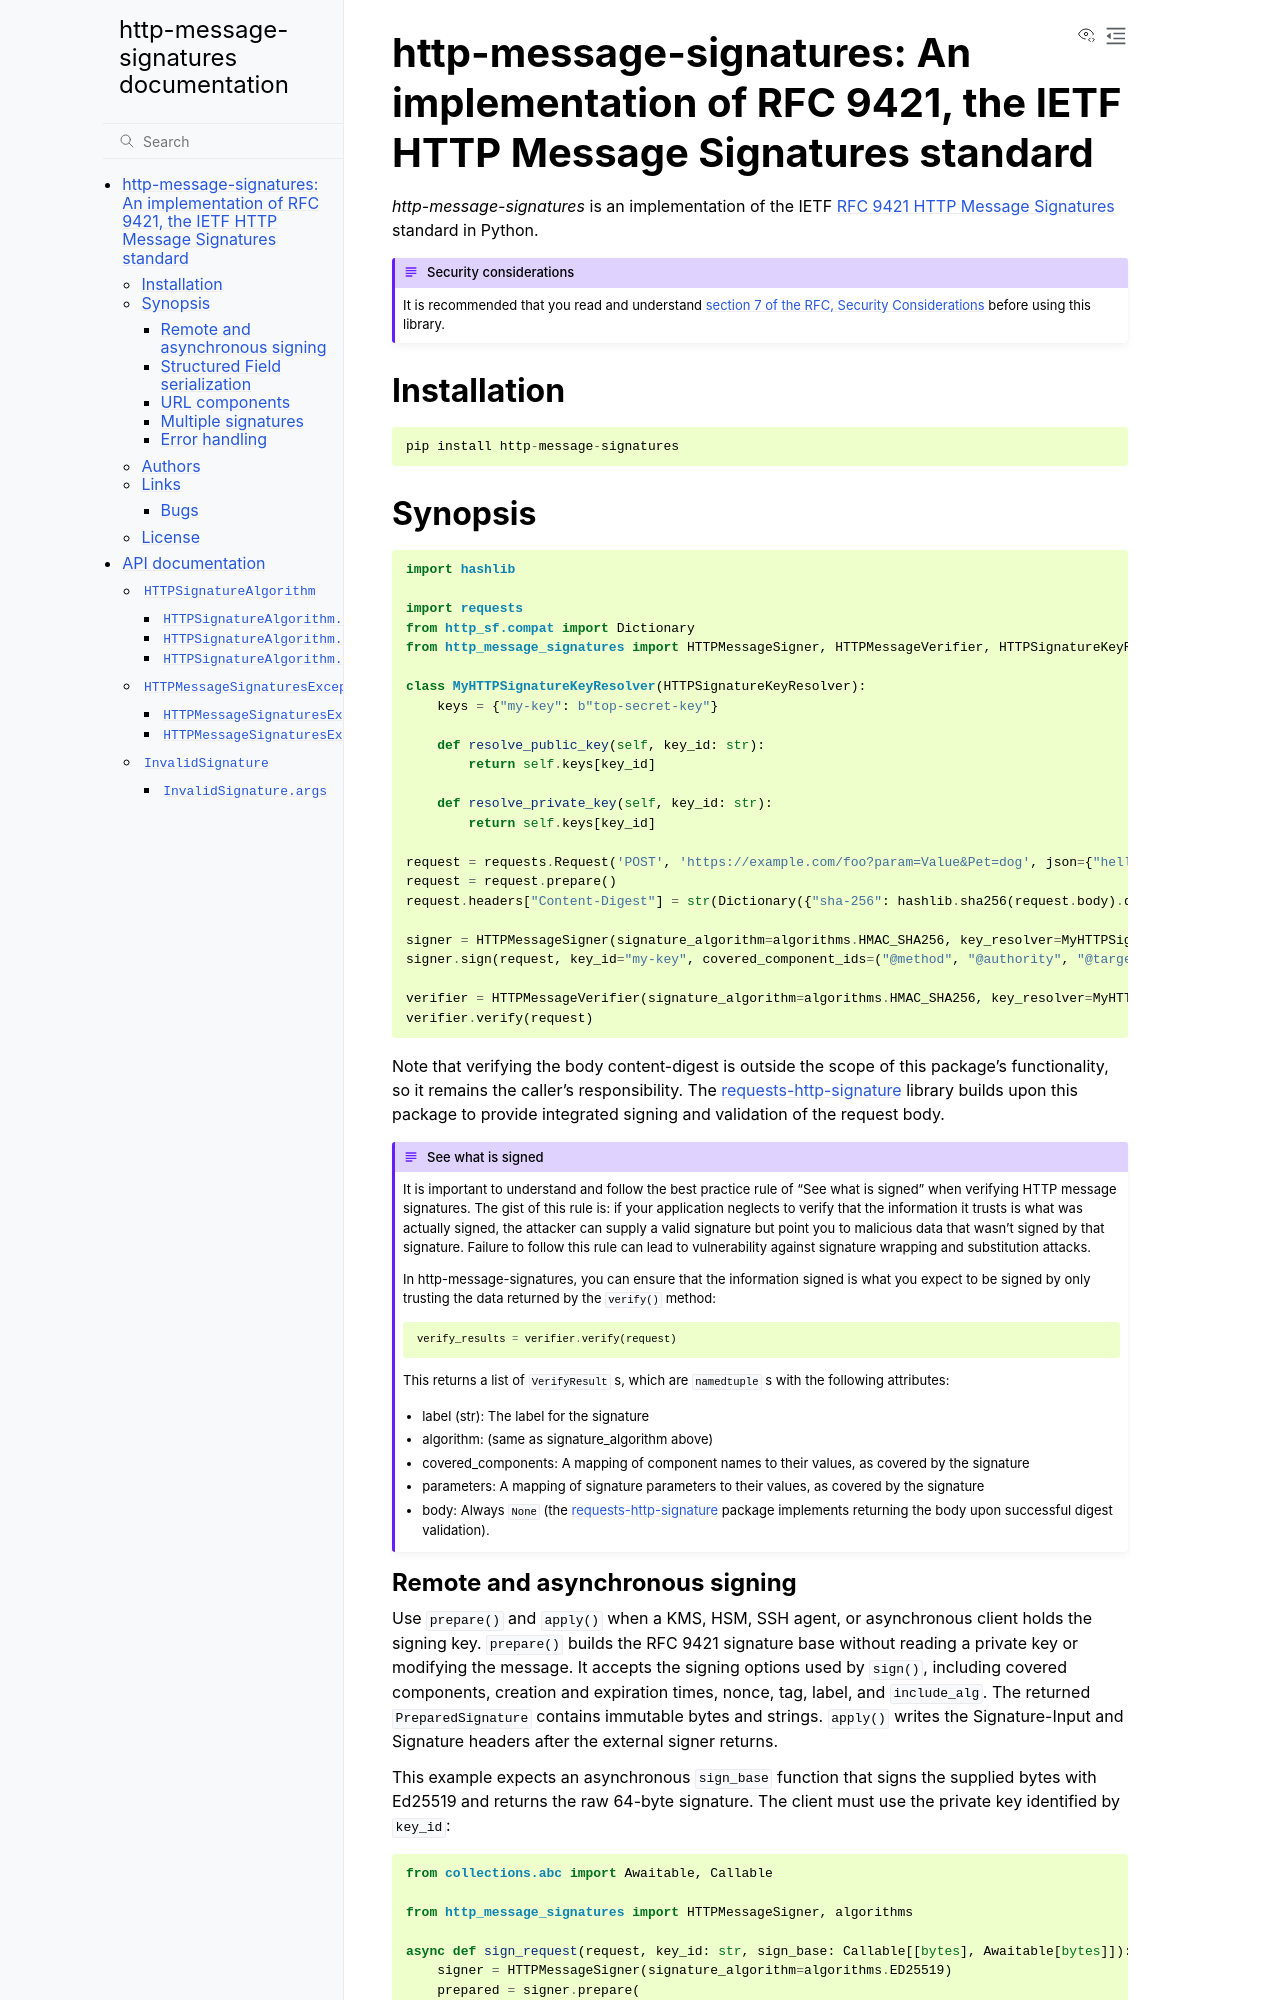

repository: pyauth/http-message-signatures · page: index.html · generator: sphinx

http-message-signatures: An implementation of RFC 9421, the IETF HTTP Message Signatures standard
=================================================================================================

*http-message-signatures* is an implementation of the IETF
`RFC 9421 HTTP Message Signatures <https://datatracker.ietf.org/doc/rfc9421/>`_ standard in
Python.

.. admonition:: Security considerations
